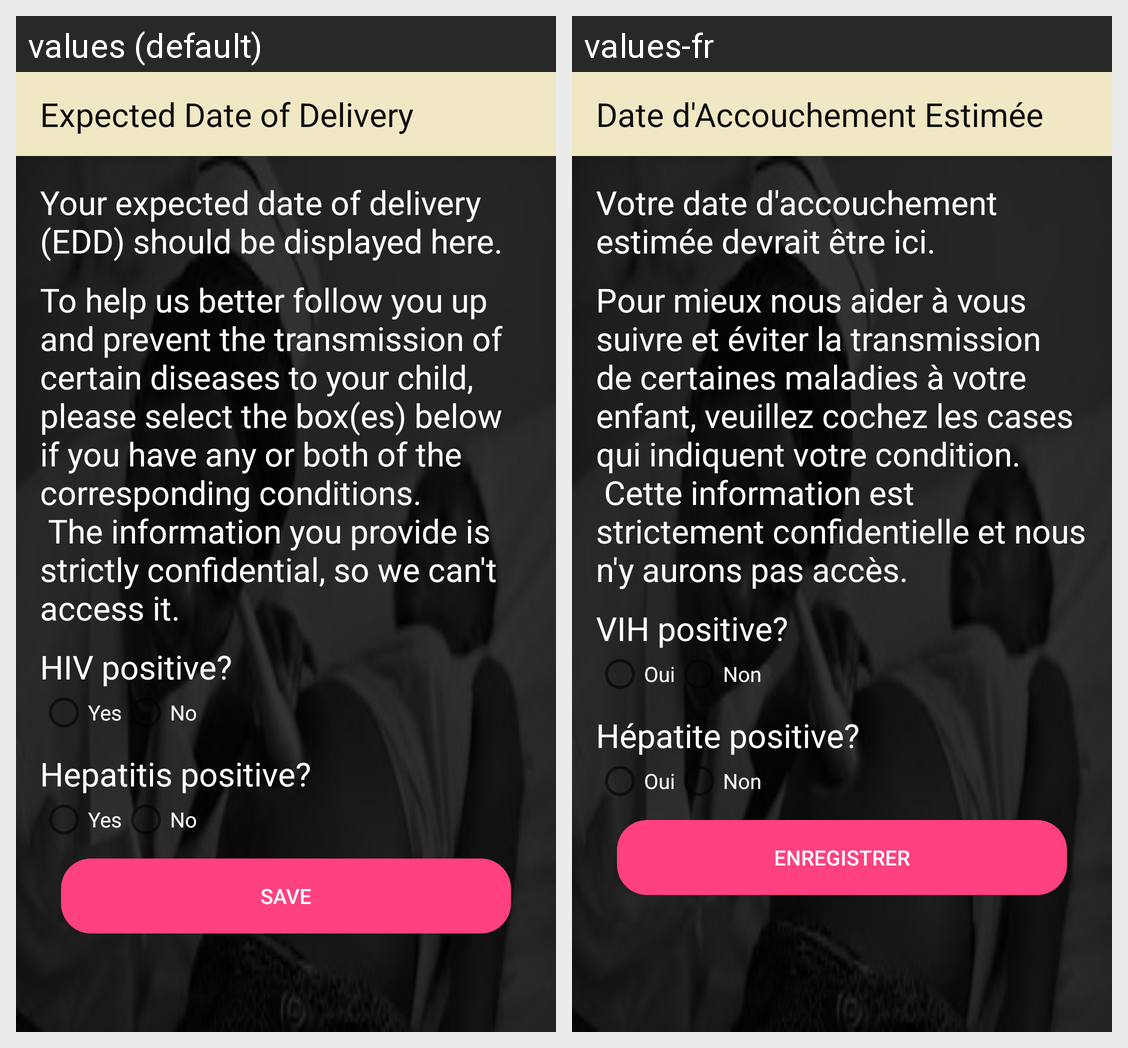

Strings drawn on this Android screen and how each of the app's shown locales translates them:
Android screen res/layout/activity_expected_date_of_delivery.xml rendered under 2 locales, left to right: values (default), values-fr. Device: Nexus 5 (rendered at 1080×1920; each locale shown at half size, 540×960, under a caption strip naming it); theme AppTheme.
Strings drawn on this screen, with the default value and each locale's value (text and hints the layout hard-codes, and strings that could not be matched under every locale, appear in the picture but are not listed):

title_activity_expected_date_of_delivery
  values: Expected Date of Delivery
  values-fr: Date d'Accouchement Estimée

edd_text
  values: Your expected date of delivery (EDD) should be displayed here.
  values-fr: Votre date d'accouchement estimée devrait être ici.

sn_select_text
  values: To help us better follow you up and prevent the transmission of certain diseases to your child, please select the box(es) below if you have any or both of the corresponding conditions.
       The information you provide is strictly confidential, so we can't access it.
  values-fr: Pour mieux nous aider à vous suivre et éviter la transmission de certaines maladies à votre enfant, veuillez cochez les cases qui indiquent votre condition.
       Cette information est strictement confidentielle et nous n'y aurons pas accès.

hiv_checkbox_text
  values: HIV positive?
  values-fr: VIH positive?

sn_status_positive
  values: Yes
  values-fr: Oui

sn_status_negative
  values: No
  values-fr: Non

hepatitis_checkbox_text
  values: Hepatitis positive?
  values-fr: Hépatite positive?

submit_button_text
  values: Save
  values-fr: Enregistrer
